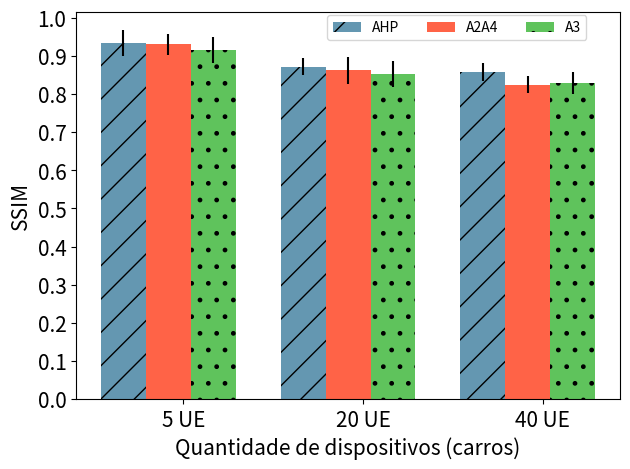

Source code (Python):
"""
========
Barchart
========

A bar plot with errorbars and height labels on individual bars
"""
import numpy as np
import matplotlib.pyplot as plt
import pylab as pyl
#import pickle as p

N = 3
ahp_means = (0.933045, 0.871983, 0.857968)
ahp_std = (0.0337, 0.0214971, 0.0245396)

ind = np.arange(N)  # the x locations for the groups
width = 0.25       # the width of the bars
fig, ax = plt.subplots()
rects1 = ax.bar(ind, ahp_means, width, color='#6497b1', yerr=ahp_std, hatch="/")

a2a4_means = (0.9300, 0.8620, 0.8244)
a2a4_std = (0.0284, 0.0359, 0.02298)
rects2 = ax.bar(ind + width, a2a4_means, width, color='#ff6347', yerr=a2a4_std)

a3_means = (0.9158, 0.8526, 0.8297)
a3_std = (0.03373, 0.03289, 0.02838)
rects3 = ax.bar(ind + width + width, a3_means, width, color='#5fc35c', yerr=a3_std, hatch=".")

# add some text for labels, title and axes ticks
plt.xticks(fontsize=15)
plt.yticks(fontsize=15)
ax.set_ylabel('SSIM', fontsize=15)
ax.set_xlabel('Quantidade de dispositivos (carros)', fontsize=15)
# ax.set_title('Algoritmos em diferentes cenarios')
ax.set_xticks(ind + width + width / 3)
ax.set_xticklabels(('5 UE', '20 UE', '40 UE'))
ax.set_yticks(np.arange(0, 1.099, 0.10))
#ax.legend((rects1[0], rects2[1], rects3[2]), ('AHP', 'A2A4', 'A3'))
ax.legend((rects1[0], rects2[1], rects3[2]), ('AHP', 'A2A4', 'A3'), bbox_to_anchor=(0.70,1.01), ncol=3, loc="upper center")



def autolabel(rects):
    """
    Attach a text label above each bar displaying its height
    """
    for rect in rects:
        height = rect.get_height()
        ax.text(rect.get_x() + rect.get_width()/2., 1.05*height,
                '%d' % int(height),
                ha='center', va='bottom')

#autolabel(rects1)
#autolabel(rects2)

fig.tight_layout()
pyl.savefig('foo.pdf', bbox_inches='tight')
plt.show()
